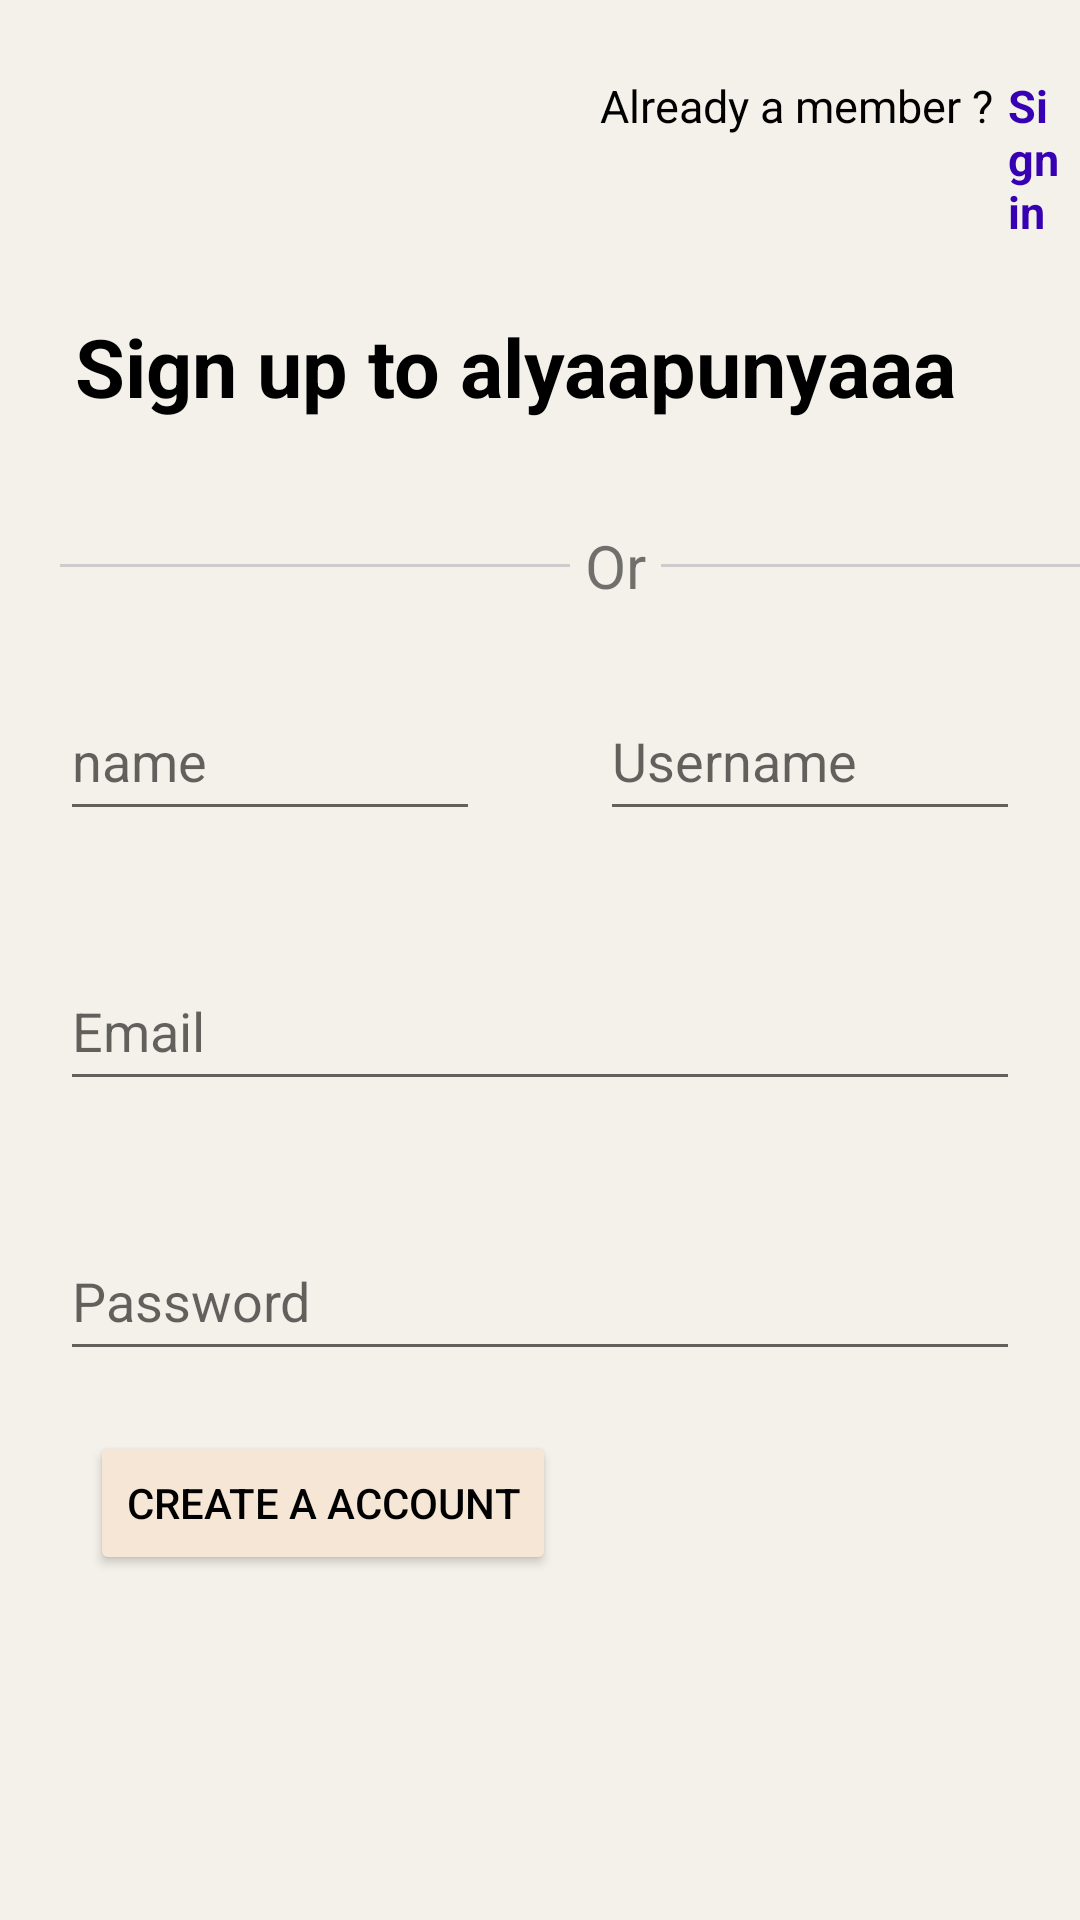

Reconstruct the res/layout file that produces this screen, plus the resources it refers to.
<!-- AndroidManifest.xml: application theme Theme.JavaPasSmtDua -->
<!-- res/layout/activity_register_page.xml -->
<?xml version="1.0" encoding="utf-8"?>
<LinearLayout
    xmlns:android="http://schemas.android.com/apk/res/android"
    xmlns:app="http://schemas.android.com/apk/res-auto"
    xmlns:tools="http://schemas.android.com/tools"
    android:layout_width="match_parent"
    android:layout_height="match_parent"
    android:orientation="vertical"
    android:background="@color/clr2"
    tools:context=".RegisterPage">

    <LinearLayout
        android:layout_width="match_parent"
        android:layout_height="79dp"
        android:layout_marginTop="25dp"
        android:orientation="horizontal">

        <TextView
            android:layout_width="wrap_content"
            android:layout_height="wrap_content"
            android:layout_marginLeft="200dp"
            android:text="Already a member ?"
            android:textColor="@color/black"
            android:textSize="15dp" />

        <TextView
            android:id="@+id/txt_signup"
            android:textColor="@color/purple_700"
            android:layout_width="wrap_content"
            android:layout_height="wrap_content"
            android:layout_marginLeft="5dp"
            android:textStyle="bold"
            android:text="Sign in"
            android:textSize="15dp"/>

    </LinearLayout>

    <TextView
        android:layout_width="wrap_content"
        android:layout_height="wrap_content"
        android:text="Sign up to alyaapunyaaa"
        android:textSize="27dp"
        android:layout_marginLeft="25dp"
        android:textStyle="bold"
        android:layout_marginBottom="30dp"
        android:textColor="@color/black"/>

    <LinearLayout
        android:layout_width="match_parent"
        android:layout_height="wrap_content"
        android:orientation="horizontal">

        <View
            android:layout_width="170dp"
            android:layout_height="1dp"
            android:background="#CCCCCC"
            android:layout_marginLeft="20dp"
            android:layout_gravity="center"/>

        <TextView
            android:text="Or"
            android:textSize="20dp"
            android:layout_width="wrap_content"
            android:layout_height="wrap_content"
            android:layout_margin="5dp"/>

        <View
            android:layout_width="170dp"
            android:layout_height="1dp"
            android:background="#CCCCCC"
            android:layout_gravity="center"/>


    </LinearLayout>

    <LinearLayout
        android:layout_width="match_parent"
        android:layout_height="wrap_content"
        android:orientation="horizontal">

        <EditText
            android:id="@+id/txt_name"
            android:layout_width="140dp"
            android:layout_height="50dp"
            android:layout_margin="20dp"
            android:hint="name"
            android:inputType="text" />

        <EditText
            android:id="@+id/txt_usn"
            android:layout_width="140dp"
            android:layout_height="50dp"
            android:layout_margin="20dp"
            android:hint="Username"
            android:inputType="text" />

    </LinearLayout>

    <EditText
        android:id="@+id/txt_email"
        android:layout_height="50dp"
        android:layout_margin="20dp"
        android:layout_width="match_parent"
        android:hint="Email"
        android:inputType="textPassword" />

    <EditText
        android:id="@+id/txt_pw"
        android:layout_height="50dp"
        android:layout_margin="20dp"
        android:layout_width="match_parent"
        android:hint="Password"
        android:inputType="textPassword"/>

    <Button
        android:id="@+id/btnSignup"
        android:layout_width="wrap_content"
        android:layout_height="wrap_content"
        android:layout_marginLeft="30dp"
        android:backgroundTint="@color/yellow"
        android:text="Create a account"
        android:textColor="@color/black" />















</LinearLayout>
<!-- resources referenced by this layout -->
<resources>
  <color name="black">#FF000000</color>
  <color name="clr2">#f3f1e9</color>
  <color name="purple_700">#FF3700B3</color>
  <color name="yellow">#f6e6d6</color>
  <style name="Theme.JavaPasSmtDua" parent="Theme.AppCompat.DayNight.NoActionBar">
          
          <item name="colorPrimary">@color/purple_500</item>
          <item name="colorPrimaryVariant">@color/purple_700</item>
          <item name="colorOnPrimary">@color/white</item>
          
          <item name="colorSecondary">@color/teal_200</item>
          <item name="colorSecondaryVariant">@color/teal_700</item>
          <item name="colorOnSecondary">@color/black</item>
          
          <item name="android:statusBarColor">?attr/colorPrimaryVariant</item>
          
      </style>
  <color name="purple_500">#FF6200EE</color>
  <color name="white">#FFFFFFFF</color>
  <color name="teal_200">#FF03DAC5</color>
  <color name="teal_700">#FF018786</color>
</resources>
